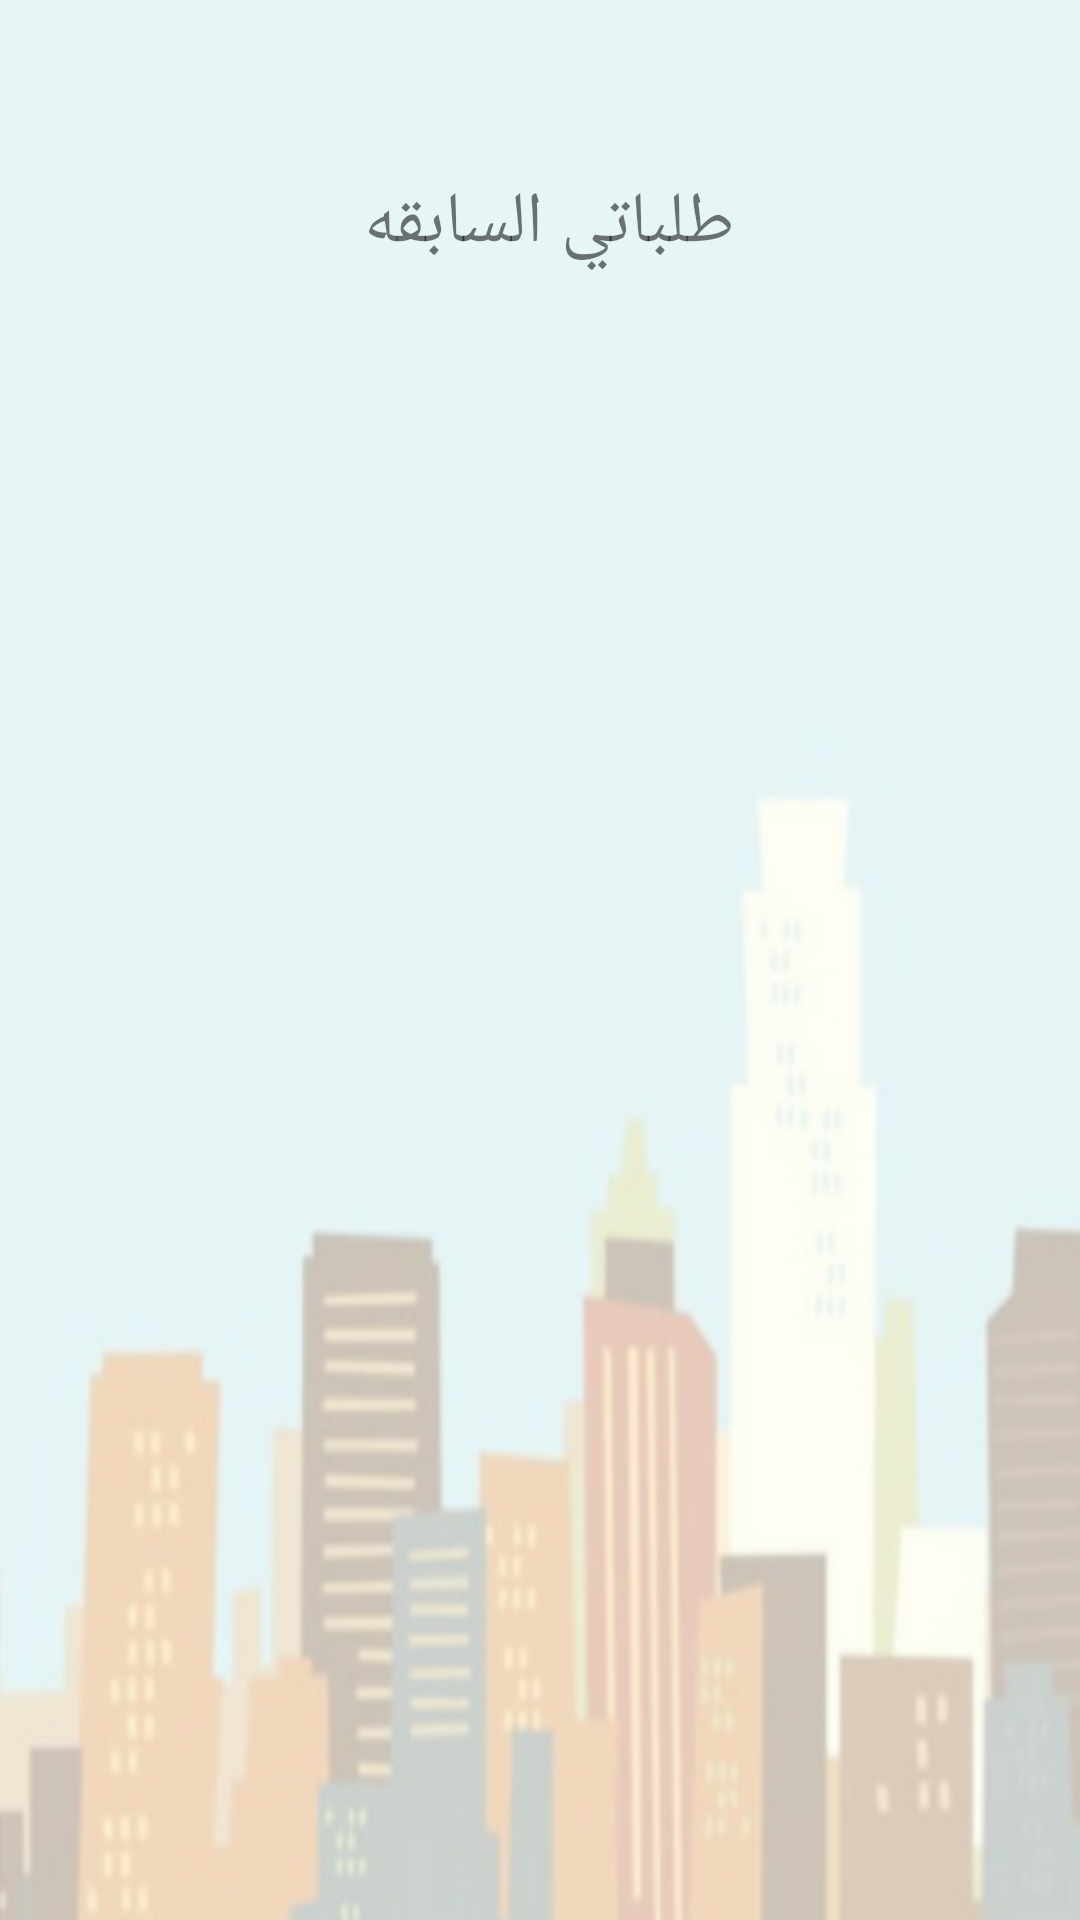

Reconstruct the res/layout file that produces this screen, plus the resources it refers to.
<!-- AndroidManifest.xml: application theme AppTheme -->
<!-- res/layout/activity_viewapp.xml -->
<?xml version="1.0" encoding="utf-8"?>
<android.support.constraint.ConstraintLayout xmlns:android="http://schemas.android.com/apk/res/android"
    xmlns:app="http://schemas.android.com/apk/res-auto"
    xmlns:tools="http://schemas.android.com/tools"
    android:layout_width="match_parent"
    android:layout_height="match_parent"
    android:background="@drawable/untitleddesign"
    tools:context="com.example.hp.hireme.ViewUploadsActivity">

    <TextView
        android:id="@+id/textView6"
        android:layout_width="180dp"
        android:layout_height="42dp"
        android:text="طلباتي السابقه "
        android:textAlignment="center"
        android:textSize="24sp"
        app:layout_constraintTop_toTopOf="parent"
        android:layout_marginTop="58dp"
        android:layout_marginLeft="8dp"
        app:layout_constraintLeft_toLeftOf="parent"
        android:layout_marginRight="8dp"
        app:layout_constraintRight_toRightOf="parent" />

    <ListView
        android:id="@+id/order"
        android:layout_width="324dp"
        android:layout_height="338dp"
        android:layout_marginBottom="8dp"
        android:layout_marginLeft="8dp"
        android:layout_marginRight="8dp"
        android:layout_marginTop="8dp"
        android:textDirection="rtl"
        app:layout_constraintBottom_toBottomOf="parent"
        app:layout_constraintLeft_toLeftOf="parent"
        app:layout_constraintRight_toRightOf="parent"
        app:layout_constraintTop_toBottomOf="@+id/textView6"
        app:layout_constraintVertical_bias="0.0"
        tools:layout_constraintBottom_creator="1"
        tools:layout_constraintLeft_creator="1"
        tools:layout_constraintTop_creator="1" />

</android.support.constraint.ConstraintLayout>
<!-- resources referenced by this layout -->
<resources>
  <!-- drawable untitleddesign: png bitmap (drawable, 115435 bytes) -->
  <style name="AppTheme" parent="Theme.AppCompat.Light.DarkActionBar">
          
          <item name="colorPrimary">@color/colorPrimary</item>
          <item name="colorPrimaryDark">@color/colorPrimaryDark</item>
          <item name="colorAccent">@color/colorAccent</item>
  
      </style>
  <color name="colorPrimary">#9fd0d4</color>
  <color name="colorPrimaryDark">#9fd0d4</color>
  <color name="colorAccent">#FF4081</color>
</resources>
